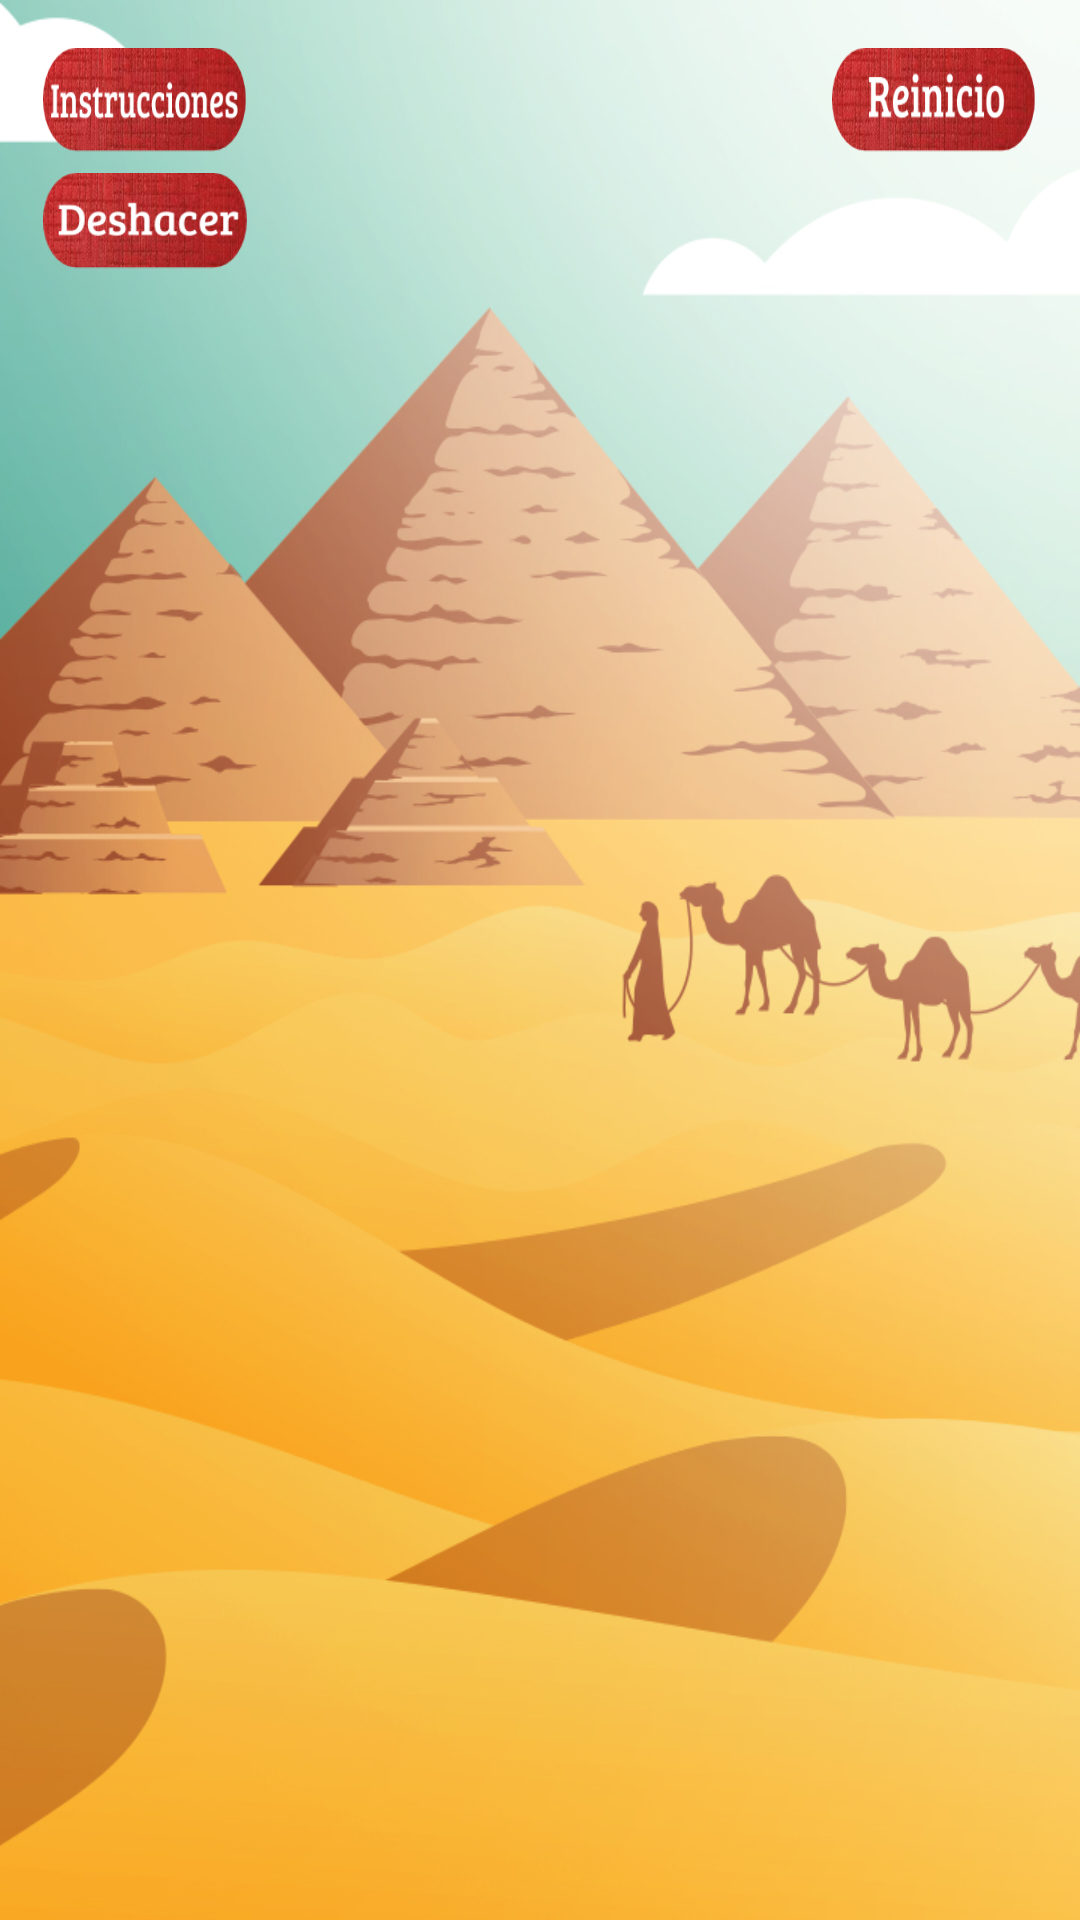

This screen was rendered from an Android layout file. Write that file and the resources it references.
<!-- AndroidManifest.xml: application theme Theme.AppCompat.NoActionBar -->
<!-- res/layout/activity_main.xml -->
<?xml version="1.0" encoding="utf-8"?>
<android.support.constraint.ConstraintLayout
    xmlns:android="http://schemas.android.com/apk/res/android"
    xmlns:app="http://schemas.android.com/apk/res-auto"
    xmlns:tools="http://schemas.android.com/tools"
    android:layout_width="match_parent"
    android:layout_height="match_parent"
    android:id="@+id/constr"
    android:background="@drawable/fondo">

    <android.support.constraint.Guideline
        android:layout_width="0dp"
        android:layout_height="0dp"
        android:id="@+id/linea1"
        android:orientation="vertical"
        app:layout_constraintGuide_percent="0.04"
        />
    <android.support.constraint.Guideline
        android:layout_width="0dp"
        android:layout_height="0dp"
        android:id="@+id/linea2"
        android:orientation="vertical"
        app:layout_constraintGuide_percent="0.23"
        />


    <android.support.constraint.Guideline
        android:layout_width="0dp"
        android:layout_height="0dp"
        android:id="@+id/linea3"
        android:orientation="vertical"
        app:layout_constraintGuide_percent="0.77"
        />
    <android.support.constraint.Guideline
        android:layout_width="0dp"
        android:layout_height="0dp"
        android:id="@+id/linea4"
        android:orientation="vertical"
        app:layout_constraintGuide_percent="0.96"
        />
    <android.support.constraint.Guideline
        android:layout_width="0dp"
        android:layout_height="0dp"
        android:id="@+id/linea0"
        android:orientation="vertical"
        app:layout_constraintGuide_percent="0.2"
        />

    <android.support.constraint.Guideline
        android:layout_width="0dp"
        android:layout_height="0dp"
        android:id="@+id/linea5"
        android:orientation="vertical"
        app:layout_constraintGuide_percent="0.39"
        />

    <android.support.constraint.Guideline
        android:layout_width="0dp"
        android:layout_height="0dp"
        android:id="@+id/linea6"
        android:orientation="vertical"
        app:layout_constraintGuide_percent="0.61"
        />
    <android.support.constraint.Guideline
        android:layout_width="0dp"
        android:layout_height="0dp"
        android:id="@+id/lineah3"
        android:orientation="horizontal"
        app:layout_constraintGuide_begin="16dp" />
    <android.support.constraint.Guideline
        android:layout_width="0dp"
        android:layout_height="0dp"
        android:id="@+id/lineah4"
        android:orientation="horizontal"
        app:layout_constraintGuide_percent="0.09"
        />
    <android.support.constraint.Guideline
        android:layout_width="0dp"
        android:layout_height="0dp"
        android:id="@+id/lineah0"
        android:orientation="horizontal"
        app:layout_constraintGuide_percent="0.15"
        />

    <android.support.constraint.Guideline
        android:layout_width="0dp"
        android:layout_height="0dp"
        android:id="@+id/lineah1"
        android:orientation="horizontal"
        app:layout_constraintGuide_percent="0.8" />
    <android.support.constraint.Guideline
        android:layout_width="0dp"
        android:layout_height="0dp"
        android:id="@+id/lineah2"
        android:orientation="horizontal"
        app:layout_constraintGuide_percent="0.92"
        />
    <android.support.constraint.Guideline
        android:layout_width="0dp"
        android:layout_height="0dp"
        android:id="@+id/lineah5"
        android:orientation="horizontal"
        app:layout_constraintGuide_percent="0.99"
        />

    <Button
        android:id="@+id/ins"
        android:layout_height="0dp"
        android:layout_width="0dp"
        android:background="@drawable/instruc"
        app:layout_constraintRight_toLeftOf="@+id/linea2"
        app:layout_constraintBottom_toTopOf="@+id/lineah4"
        app:layout_constraintLeft_toRightOf="@+id/linea1"
        app:layout_constraintTop_toBottomOf="@+id/lineah3" />

    <Button
        android:id="@+id/reiniciar"
        android:layout_height="0dp"
        android:layout_width="0dp"
        android:background="@drawable/reinicio"
        app:layout_constraintRight_toLeftOf="@+id/linea4"
        app:layout_constraintBottom_toTopOf="@+id/lineah4"
        app:layout_constraintLeft_toRightOf="@+id/linea3"
        app:layout_constraintTop_toBottomOf="@+id/lineah3"
        app:layout_constraintHorizontal_bias="1.0"
        app:layout_constraintVertical_bias="1.0" />

    <Button
        android:id="@+id/deshacer"
        android:layout_height="0dp"
        android:layout_width="0dp"
        android:background="@drawable/des"
        app:layout_constraintRight_toLeftOf="@+id/linea2"
        app:layout_constraintBottom_toTopOf="@+id/lineah0"
        app:layout_constraintLeft_toRightOf="@+id/linea1"
        app:layout_constraintTop_toBottomOf="@+id/lineah4"
        app:layout_constraintHorizontal_bias="1.0"
        app:layout_constraintVertical_bias="1.0" />

    <Chronometer
        android:id="@+id/chronometer4"
        app:layout_constraintBottom_toTopOf="@+id/lineah1"
        app:layout_constraintRight_toLeftOf="@+id/linea4"
        app:layout_constraintTop_toBottomOf="@+id/lineah2"
        android:layout_width="wrap_content"
        android:layout_height="wrap_content"
        android:textSize="30dp"
        android:textColor="@color/colorblanco"
        app:layout_constraintLeft_toLeftOf="@+id/linea3"
        app:layout_constraintHorizontal_bias="0.0"
        app:layout_constraintVertical_bias="0.0" />

    <TextView
        android:id="@+id/textView"
        app:layout_constraintRight_toLeftOf="@+id/linea0"
        app:layout_constraintBottom_toTopOf="@+id/lineah5"
        app:layout_constraintLeft_toRightOf="@+id/linea5"
        app:layout_constraintTop_toBottomOf="@+id/lineah2"
        android:textSize="30dp"
        android:textColor="@color/colorblanco"
        android:layout_width="wrap_content"
        android:layout_height="wrap_content"
        android:text="TextView"
        app:layout_constraintVertical_bias="0.0" />

</android.support.constraint.ConstraintLayout>
<!-- resources referenced by this layout -->
<resources>
  <color name="colorblanco">#FFFF</color>
  <!-- drawable des: png bitmap (drawable, 33079 bytes) -->
  <!-- drawable fondo: jpg bitmap (drawable, 221976 bytes) -->
  <!-- drawable instruc: png bitmap (drawable, 45146 bytes) -->
  <!-- drawable reinicio: png bitmap (drawable, 44755 bytes) -->
</resources>
